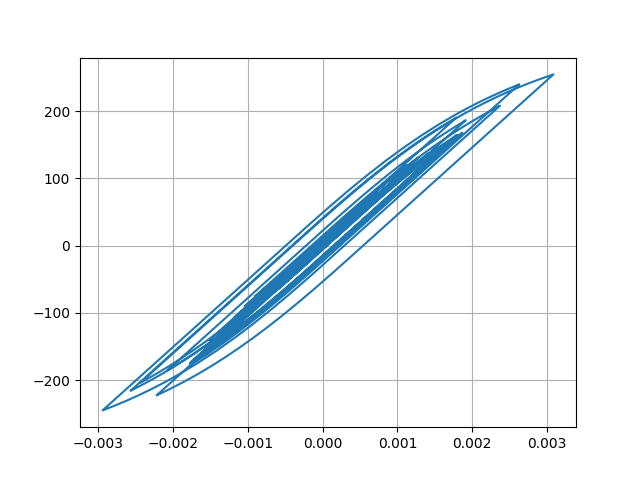

The table this chart was drawn from, first rows:
Desplacment, Force
0.0, 0.0
1.037433564141896e-06, 0.1037
3.786135234499005e-06, 0.3786
7.6463434071667e-06, 0.7646
1.2189468259066922e-05, 1.219
1.7059205239557026e-05, 1.706
2.1931901969725526e-05, 2.193
2.655172382977799e-05, 2.655
3.065235536177422e-05, 3.065
3.406632739015726e-05, 3.407
3.678693504067224e-05, 3.679
3.889440840334017e-05, 3.889
4.048376214115939e-05, 4.048
4.1711617484464806e-05, 4.171
4.290478350253921e-05, 4.29
4.4330068299457796e-05, 4.433
4.607898417664323e-05, 4.608
4.809968242397288e-05, 4.81
5.027593684799527e-05, 5.027
5.240834160970698e-05, 5.24
5.406535453798254e-05, 5.406
5.489655883086449e-05, 5.489
5.470245890711393e-05, 5.47
5.340894528915856e-05, 5.34
5.091296389181159e-05, 5.091
4.721737523677528e-05, 4.721
4.2699999134738485e-05, 4.269
3.778686435536648e-05, 3.778
3.2956155210440137e-05, 3.295
2.8501740369134212e-05, 2.85
2.435153582933292e-05, 2.435
2.0278470497911032e-05, 2.027
1.6113025582518342e-05, 1.611
1.1612901092625441e-05, 1.161
6.332030391037297e-06, 0.6327
-2.0266551477720946e-07, -0.02081
-8.59681166748823e-06, -0.8602
-1.9200844263727948e-05, -1.921
-3.194767516237993e-05, -3.195
-4.642417634326131e-05, -4.643
-6.18392963747731e-05, -6.184
-7.740716189218163e-05, -7.74
-9.248957988032779e-05, -9.247
-0.0001066, -10.65
-0.0001187, -11.87
-0.0001283, -12.82
-0.0001348, -13.47
-0.0001386, -13.85
-0.0001408, -14.07
-0.0001428, -14.28
-0.0001457, -14.56
-0.0001499, -14.98
-0.0001552, -15.51
-0.0001611, -16.1
-0.0001673, -16.72
-0.0001736, -17.34
-0.0001795, -17.93
-0.0001848, -18.46
-0.0001894, -18.92
-0.0001935, -19.32
... 2,941 more rows
